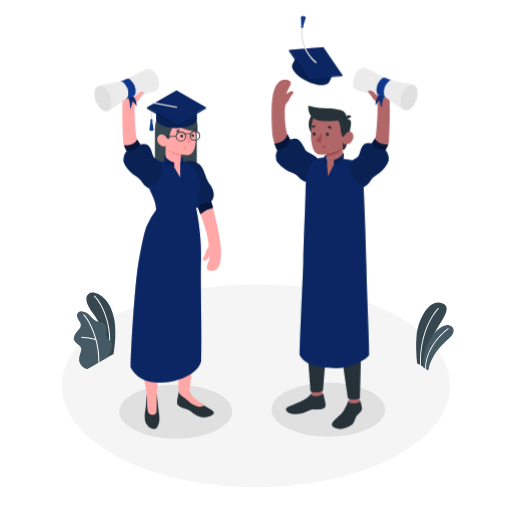
t = 0.00 s
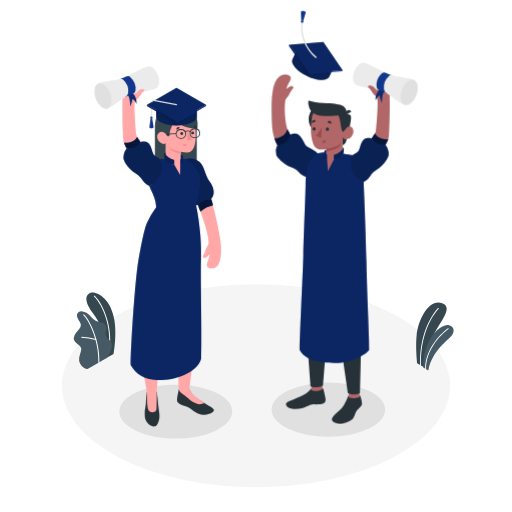
t = 0.38 s
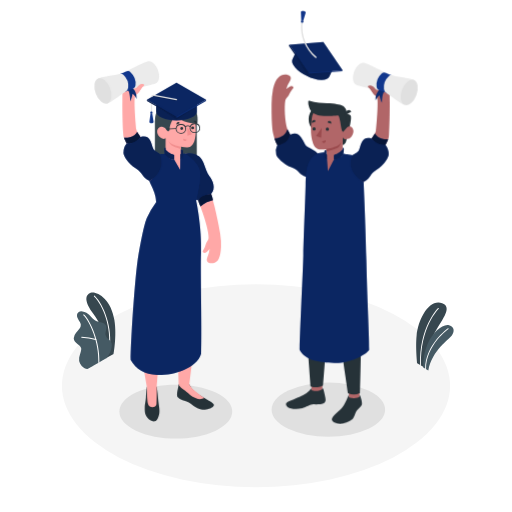
t = 1.13 s
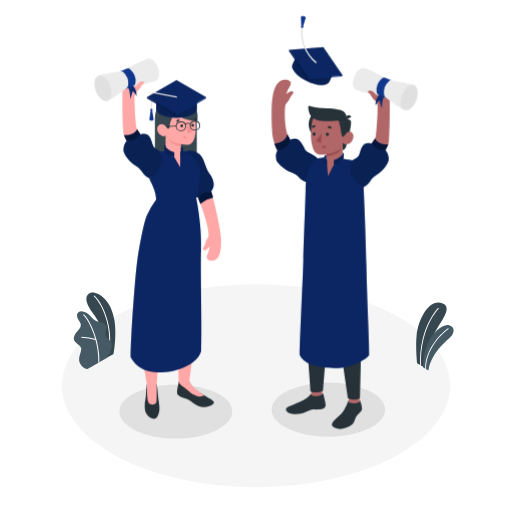
t = 1.50 s
t = 1.88 s: frame unchanged from t = 1.13 s, image omitted
t = 2.63 s: frame unchanged from t = 0.38 s, image omitted

The animated SVG that drew these frames (rendered in a browser with its animation timeline set to each time). Animation: 1 CSS @keyframes rule; one cycle of 3.00 s, repeats indefinitely.

<svg class="animated" id="freepik_stories-graduation" xmlns="http://www.w3.org/2000/svg" viewBox="0 0 500 500" version="1.1" xmlns:xlink="http://www.w3.org/1999/xlink" xmlns:svgjs="http://svgjs.com/svgjs"><style>svg#freepik_stories-graduation:not(.animated) .animable {opacity: 0;}svg#freepik_stories-graduation.animated #freepik--character-2--inject-98 {animation: 1.5s Infinite  linear floating;animation-delay: 0s;}svg#freepik_stories-graduation.animated #freepik--character-1--inject-98 {animation: 3s Infinite  linear floating;animation-delay: 0s;}            @keyframes floating {                0% {                    opacity: 1;                    transform: translateY(0px);                }                50% {                    transform: translateY(-10px);                }                100% {                    opacity: 1;                    transform: translateY(0px);                }            }        </style><g id="freepik--Floor--inject-98" class="animable" style="transform-origin: 250px 376.66px;"><ellipse id="freepik--floor--inject-98" cx="250" cy="376.66" rx="189.51" ry="99.06" style="fill: rgb(245, 245, 245); transform-origin: 250px 376.66px;" class="animable"></ellipse></g><g id="freepik--Shadow--inject-98" class="animable" style="transform-origin: 246.314px 400.961px;"><ellipse id="freepik--shadow--inject-98" cx="320.65" cy="400.05" rx="55.41" ry="26.41" style="fill: rgb(224, 224, 224); transform-origin: 320.65px 400.05px;" class="animable"></ellipse><path id="freepik--shadow--inject-98" d="M132.72,420.58c21.55,10.27,56.48,10.27,78,0s21.54-26.92,0-37.19-56.48-10.27-78,0S111.17,410.31,132.72,420.58Z" style="fill: rgb(224, 224, 224); transform-origin: 171.718px 401.985px;" class="animable"></path></g><g id="freepik--Plants--inject-98" class="animable" style="transform-origin: 257.525px 323.729px;"><g id="freepik--plants--inject-98" class="animable" style="transform-origin: 92.3225px 322.988px;"><path d="M104.23,349.47l6.71-3.83s3.22-17.74.81-33c-3.38-21.43-18-28.83-23.28-26.7s-6.55,8.48,3,20.87C97.15,314.13,104.41,329.58,104.23,349.47Z" style="fill: rgb(55, 71, 79); transform-origin: 98.5174px 317.529px;" id="elnqe9us6sxne" class="animable"></path><path d="M106.66,341h-.06a.46.46,0,0,1-.41-.53c2.77-20.07-5.3-42.06-14.37-50.92a.48.48,0,0,1,.67-.69c9.24,9,17.46,31.37,14.65,51.74A.48.48,0,0,1,106.66,341Z" style="fill: rgb(255, 255, 255); transform-origin: 99.6869px 314.862px;" id="el95phnbh1urp" class="animable"></path><path d="M85.61,360.23c-1.06.61-3.24-.72-4.08-1.28a10.23,10.23,0,0,1-3.37-3.87,9.53,9.53,0,0,1-.84-5.69,22.61,22.61,0,0,1,.72-3c.28-1,.56-2,.85-2.94a7.76,7.76,0,0,0,.43-3c-.26-2-2-3.42-3.67-4.63-1.79-1.34-3.66-3.12-3.65-5.54a8.61,8.61,0,0,1,2.13-5.07c1.16-1.46,2.53-2.76,3.58-4.3a6,6,0,0,0,1.22-3.76,6.17,6.17,0,0,0-.82-2.35,32.75,32.75,0,0,1-2.57-4.72c-.59-1.69-.51-3.8.81-5a5.56,5.56,0,0,1,4.17-1,9.55,9.55,0,0,1,3.87,1.36c3.84,2.14,6,6.69,10.11,8.33a39.55,39.55,0,0,0,4.94,1.21,6.07,6.07,0,0,1,4.07,2.79c1.5,3-1.28,6.67-.23,9.84.93,2.81,3.66,3.89,5.19,6.42a6,6,0,0,1,.72,3.67,17.52,17.52,0,0,1-1.55,6.22,45,45,0,0,1-3.41,5.59C104.17,349.54,85.77,360.14,85.61,360.23Z" style="fill: rgb(69, 90, 100); transform-origin: 90.6177px 332.198px;" id="elanbp8s3dzdb" class="animable"></path><path d="M96.51,354.43h0a.49.49,0,0,1-.46-.5c.79-19-8.16-40-14.67-46.06a.49.49,0,0,1,0-.68.47.47,0,0,1,.67,0c6.64,6.21,15.77,27.53,15,46.8A.48.48,0,0,1,96.51,354.43Z" style="fill: rgb(255, 255, 255); transform-origin: 89.1693px 330.742px;" id="el7tcaaip1aft" class="animable"></path><path d="M93.66,332a.32.32,0,0,1-.14,0,63.79,63.79,0,0,0-13.79-2.22.49.49,0,0,1-.46-.5.47.47,0,0,1,.5-.46,65.51,65.51,0,0,1,14,2.27.47.47,0,0,1-.14.93Z" style="fill: rgb(255, 255, 255); transform-origin: 86.7201px 330.422px;" id="elmew5mwo71g8" class="animable"></path></g><g id="freepik--plants--inject-98" class="animable" style="transform-origin: 424.74px 328.684px;"><path d="M414.5,358.94l-7.09-4.09s-1.74-15.18-.58-26.93c1.62-16.52,12.29-36.4,25-31.73s-5.84,21.49-10,35.5S414.5,358.94,414.5,358.94Z" style="fill: rgb(55, 71, 79); transform-origin: 421.323px 327.219px;" id="elofrysrcmvua" class="animable"></path><path d="M410.77,357.22h0a.43.43,0,0,0,.41-.44c-1.24-36.71,17-55.17,17.21-55.35a.43.43,0,0,0,0-.61.42.42,0,0,0-.6,0c-.19.18-18.73,18.91-17.47,56A.43.43,0,0,0,410.77,357.22Z" style="fill: rgb(255, 255, 255); transform-origin: 419.388px 328.957px;" id="el7jtsxzjqdxj" class="animable"></path><path d="M418.28,361.87l-5-2.91a55.59,55.59,0,0,1,4.25-23.07c4.44-11,15.47-20.15,21-18.23s5.41,5.85,2.71,10S422.05,341.6,418.28,361.87Z" style="fill: rgb(69, 90, 100); transform-origin: 428.152px 339.637px;" id="eltnfrrgos6zj" class="animable"></path><path d="M415.62,360.76h0a.43.43,0,0,0,.43-.43c-.1-23.2,21.69-38.89,21.91-39a.43.43,0,0,0-.5-.7c-.22.16-22.37,16.1-22.27,39.75A.42.42,0,0,0,415.62,360.76Z" style="fill: rgb(255, 255, 255); transform-origin: 426.665px 340.655px;" id="elk4s0idbqet" class="animable"></path></g></g><g id="freepik--character-2--inject-98" class="animable" style="transform-origin: 338.193px 217.338px;"><path d="M309.38,156.89s-24.74-12.36-29-26.38c-2.1-6.94-2.93-21.07-1.72-27.6a5.69,5.69,0,0,1,1.83-3c2-2,2.5-4.55,4.3-6.85,1.4-1.8,2-2.29,1.77-2.79a2.62,2.62,0,0,0-3.44-.84,18,18,0,0,0-3.59,2.43,24,24,0,0,1,3.22-7c3.28-5-.25-7.07-4.4-7.12-4.75,0-9.23,3.43-11.74,14.21a87.46,87.46,0,0,0-1.38,14.47c-.05,12.11.21,22.53,1.43,28.59,2.9,14.38,11.3,21.6,18.85,28.77,6.9,6.57,11.48,10,15.32,13.23C313.72,164.67,309.38,156.89,309.38,156.89Z" style="fill: rgb(177, 102, 104); transform-origin: 287.654px 127.375px;" id="el91u7wtvq4jf" class="animable"></path><path d="M310.94,156c-1.47-4.24-11.09-6.75-12.81-9.76-3.38-5.89-6.16-13.71-14.66-9.66,0,0-4.07,9.57-12.67,10a13.4,13.4,0,0,0-1.06,9.2c.55,2.59,6.42,9.13,15.44,12.88,8.15,3.38,5.75,6.6,14.3,9.24C306.34,173.53,318.55,166.32,310.94,156Z" style="fill: rgb(17, 55, 141); transform-origin: 291.358px 156.681px;" id="elm1plge42ho" class="animable"></path><g id="elzydaue0270i"><path d="M310.94,156c-1.47-4.24-11.09-6.75-12.81-9.76-3.38-5.89-6.16-13.71-14.66-9.66,0,0-4.07,9.57-12.67,10a13.4,13.4,0,0,0-1.06,9.2c.55,2.59,6.42,9.13,15.44,12.88,8.15,3.38,5.75,6.6,14.3,9.24C306.34,173.53,318.55,166.32,310.94,156Z" style="opacity: 0.4; transform-origin: 291.358px 156.681px;" class="animable"></path></g><path d="M283.47,136.57s-1.24,5.43-5.43,7.84c-5.36,3.07-7.24,2.19-7.24,2.19a18.94,18.94,0,0,1-2.72-6.29s10.77-.7,12.55-9.1A37.17,37.17,0,0,1,283.47,136.57Z" style="fill: rgb(17, 55, 141); transform-origin: 275.775px 138.963px;" id="el8abnqkzudfx" class="animable"></path><g id="elx4b4gv4o8jb"><path d="M283.47,136.57s-1.24,5.43-5.43,7.84c-5.36,3.07-7.24,2.19-7.24,2.19a18.94,18.94,0,0,1-2.72-6.29s10.77-.7,12.55-9.1A37.17,37.17,0,0,1,283.47,136.57Z" style="opacity: 0.6; transform-origin: 275.775px 138.963px;" class="animable"></path></g><rect x="340.61" y="379.77" width="10.48" height="17.94" style="fill: rgb(177, 102, 104); transform-origin: 345.85px 388.74px;" id="el2ete936vstf" class="animable"></rect><polygon points="314.76 387.35 304.28 387.71 303.76 368.72 314.76 368.36 314.76 387.35" style="fill: rgb(177, 102, 104); transform-origin: 309.26px 378.035px;" id="elbmrpgim9ua9" class="animable"></polygon><path d="M351.06,240.33c0,10-1.77,68.22-1.77,68.22.25,2.88,3,8,3.23,18.37.32,15-1,61.82-1,61.82a13.8,13.8,0,0,1-11.67.23s-9.25-61.46-11.12-76.35c-1.64-13-4.42-48.29-4.42-48.29l-5.68,42.41A59.72,59.72,0,0,1,320,323.4c-.49,6.89-4.53,58.07-4.53,58.07s-4.93,3.34-12.1.92c0,0-5.3-69.33-5.42-75.65-.13-7.2,3.49-80.73,3.49-80.73Z" style="fill: rgb(38, 50, 56); transform-origin: 325.258px 308.081px;" id="elf30zl9eeh3e" class="animable"></path><path d="M340.61,392.53V391c-1,.44-3.33,9.33-7.49,13.12-3.3,3-7.81,6.5-9,9.86s6.28,5.43,9.37,4.88c3.59-.64,9.81-3.16,11.37-5.5s2.29-5.8,3.56-7.52,4.19-3.63,4.88-5.62c.37-1.09-.07-3.48-.6-5.5-.49-1.85-1-3.89-1.65-3.72v1.15c-.76.84-2.86,1.68-5.24,1.77C344.32,394,340.6,393.7,340.61,392.53Z" style="fill: rgb(38, 50, 56); transform-origin: 338.715px 404.969px;" id="elhfsuxhhbppi" class="animable"></path><path d="M304.17,384.48c-.54,0-1,.78-2.18,2.08a23.07,23.07,0,0,1-6.17,4.44c-3.92,2-11.55,5-15,6.54-2.15,1-2.05,3.58.18,5.06s7.61,2.55,14.08,1.1c3.52-.78,8.1-4,11-3.86s8.33.13,10.47-1.34,1.29-4.63.68-7.34c-.66-3-1.48-7.57-2.46-7.36v1c-1.26,1.91-7.76,2.69-10.53,1.28Z" style="fill: rgb(38, 50, 56); transform-origin: 298.594px 394.091px;" id="elshjruiq1fga" class="animable"></path><g id="elzsdci6m3mks"><circle cx="315.77" cy="121.46" r="14.4" style="fill: rgb(38, 50, 56); transform-origin: 315.77px 121.46px; transform: rotate(-45deg);" class="animable"></circle></g><path d="M334.69,139.07,337.74,116a5.39,5.39,0,0,1,4.47,1.58c1.92,2-1.7,14.92-2.13,16.79h0c-.75,3.36-2,8.88-2.68,10.11a5,5,0,0,1-2.87,2.31Z" style="fill: rgb(38, 50, 56); transform-origin: 338.649px 131.377px;" id="elobvy12hhion" class="animable"></path><path d="M335,132.21c.88.53,2.14-1.17,3.23-2.31s4.63-2.69,6.4,1-1.56,8.83-4.35,9.7c-4.82,1.52-5.54-1.57-5.54-1.57l-.35,17.74V157c-3,3.83-10.51,16.71-14.54,16.5S315.2,160,318.66,156v-5.29a30.34,30.34,0,0,1-6.49.33c-3.54-.54-5.77-3.34-6.84-7.17-1.73-6.16-2.38-11.13-.92-23.23,1.61-13.28,17-13.41,25.38-8.17S335,132.21,335,132.21Z" style="fill: rgb(177, 102, 104); transform-origin: 324.364px 141.376px;" id="elf2vysr43cw" class="animable"></path><path d="M335.28,155.23a12.26,12.26,0,0,1-9.32,5.7l-5.8,11.4-.88-11.76-2.59-7a31.15,31.15,0,0,0-6.12,1.19,18.72,18.72,0,0,0-8.4,7.88c-2.78,4.77-3.78,15.18-3.78,22.78s-1.52,41.41-2.24,69.53c-.46,17.8-3,67.14-3.62,91.64,5.61,10.63,19,12.14,33.94,12.95,13.29.73,30.37-7.37,33.93-12.71.19-14-1.73-44.49-2.67-87.58-1-46.12-2.79-75.77-2.62-76.58,1.33-6.27,3.32-21-1.86-23.64C350.06,157.42,335.28,155.23,335.28,155.23Z" style="fill: rgb(17, 55, 141); transform-origin: 326.472px 256.578px;" id="elex5datngsyt" class="animable"></path><g id="el9a938lhz945"><path d="M335.28,155.23a12.26,12.26,0,0,1-9.32,5.7l-5.8,11.4-.88-11.76-2.59-7a31.15,31.15,0,0,0-6.12,1.19,18.72,18.72,0,0,0-8.4,7.88c-2.78,4.77-3.78,15.18-3.78,22.78s-1.52,41.41-2.24,69.53c-.46,17.8-3,67.14-3.62,91.64,5.61,10.63,19,12.14,33.94,12.95,13.29.73,30.37-7.37,33.93-12.71.19-14-1.73-44.49-2.67-87.58-1-46.12-2.79-75.77-2.62-76.58,1.33-6.27,3.32-21-1.86-23.64C350.06,157.42,335.28,155.23,335.28,155.23Z" style="opacity: 0.3; transform-origin: 326.472px 256.578px;" class="animable"></path></g><path d="M319.28,160.57v-4.08a1.27,1.27,0,0,0-.62-1.17V151.4a4.32,4.32,0,0,0-1.37.43,1.59,1.59,0,0,0-.6,1.49v2.05S316,160.57,319.28,160.57Z" style="fill: rgb(17, 55, 141); transform-origin: 317.956px 155.985px;" id="elw0b24ae1vb" class="animable"></path><g id="elgwqi6diikih"><path d="M319.28,160.57v-4.08a1.27,1.27,0,0,0-.62-1.17V151.4a4.32,4.32,0,0,0-1.37.43,1.59,1.59,0,0,0-.6,1.49v2.05S316,160.57,319.28,160.57Z" style="opacity: 0.4; transform-origin: 317.956px 155.985px;" class="animable"></path></g><path d="M326,160.93s0-3.11,0-3.75.25-1.07,2-1.5,6-3.33,6.52-4.82l0-1.53a1.32,1.32,0,0,1,1.25,1.22,40.5,40.5,0,0,1-.43,4.68C333.66,158.67,329.17,161.4,326,160.93Z" style="fill: rgb(17, 55, 141); transform-origin: 330.885px 155.156px;" id="el6cevtk8yzl" class="animable"></path><g id="eljoldqusik6a"><path d="M326,160.93s0-3.11,0-3.75.25-1.07,2-1.5,6-3.33,6.52-4.82l0-1.53a1.32,1.32,0,0,1,1.25,1.22,40.5,40.5,0,0,1-.43,4.68C333.66,158.67,329.17,161.4,326,160.93Z" style="opacity: 0.4; transform-origin: 330.885px 155.156px;" class="animable"></path></g><path d="M335,133.69c.45,0,2.13-2.79,3.23-3.79,1.52-1.38-.44-13.91-.44-13.91a5.92,5.92,0,0,0-1.47-6.33c-2.08-2.3-5.56-2.55-11.51-3.48-1.91-.3-3.72-.14-5.65-.3l-7.73-.66a30.75,30.75,0,0,1-9.43-1.81.93.93,0,0,0-.54-.11c-.32.08-.44.46-.49.79a12.58,12.58,0,0,0,1,6.16c2,5.35,6.35,7.13,11.67,7.77,5.64.69,14.43-.13,15.63-.29,1.64-.23,2,1.36,2.87,5.69C332.82,127.22,333.46,133.66,335,133.69Z" style="fill: rgb(38, 50, 56); transform-origin: 319.864px 118.493px;" id="el9xze8zbok8o" class="animable"></path><path d="M337.73,117l5.33-2.86a2.94,2.94,0,0,0-4-1.34A3.18,3.18,0,0,0,337.73,117Z" style="fill: rgb(38, 50, 56); transform-origin: 340.231px 114.736px;" id="elddcv4lyb9ht" class="animable"></path><path d="M318.67,150.69s7.91-1.59,10.67-3.06a9.11,9.11,0,0,0,3.82-3.78,12.56,12.56,0,0,1-2.17,4.46c-2,2.58-12.32,4.48-12.32,4.48Z" style="fill: rgb(154, 74, 77); transform-origin: 325.915px 148.32px;" id="el5142dt3m7xo" class="animable"></path><path d="M318.05,131.26a1.59,1.59,0,1,0,1.58-1.65A1.61,1.61,0,0,0,318.05,131.26Z" style="fill: rgb(38, 50, 56); transform-origin: 319.639px 131.2px;" id="el34i0j111a8t" class="animable"></path><path d="M319.77,124.55l3.67,1.21a2,2,0,0,0-1.27-2.5A1.88,1.88,0,0,0,319.77,124.55Z" style="fill: rgb(38, 50, 56); transform-origin: 321.652px 124.463px;" id="el81i4l2vsc7n" class="animable"></path><path d="M318,141.92l-3.62,1.35a1.9,1.9,0,0,0,2.46,1.2A2,2,0,0,0,318,141.92Z" style="fill: rgb(154, 74, 77); transform-origin: 316.25px 143.253px;" id="el15z7shtoyij" class="animable"></path><path d="M304.63,125l3.63-1.43a1.87,1.87,0,0,0-2.47-1.14A2,2,0,0,0,304.63,125Z" style="fill: rgb(38, 50, 56); transform-origin: 306.382px 123.648px;" id="el2g9d8jsgxtg" class="animable"></path><path d="M305.09,130.94a1.59,1.59,0,1,0,1.58-1.65A1.61,1.61,0,0,0,305.09,130.94Z" style="fill: rgb(38, 50, 56); transform-origin: 306.679px 130.88px;" id="elmn2pyo1je5g" class="animable"></path><polygon points="314.09 130.07 313.57 139.59 308.6 137.9 314.09 130.07" style="fill: rgb(154, 74, 77); transform-origin: 311.345px 134.83px;" id="el7d427qka6t4" class="animable"></polygon><path d="M285.58,62.8l5-10.52h0c.93-2.06,3.66-3.26,7.95-3.11,8.49.29,19.87,5.75,25.41,12.18,2.8,3.26,3.57,6.14,2.56,8.15h0l-5,10.47c-.94,2-3.67,3.24-7.95,3.09-8.48-.3-19.86-5.75-25.4-12.19-2.77-3.21-3.56-6-2.6-8.06h0Z" style="fill: rgb(17, 55, 141); transform-origin: 306.042px 66.1148px;" id="elz081s91raho" class="animable"></path><g id="elgtfdwzyxi4h"><g style="opacity: 0.4; transform-origin: 306.042px 66.1148px;" class="animable"><path d="M285.58,62.8l5-10.52h0c.93-2.06,3.66-3.26,7.95-3.11,8.49.29,19.87,5.75,25.41,12.18,2.8,3.26,3.57,6.14,2.56,8.15h0l-5,10.47c-.94,2-3.67,3.24-7.95,3.09-8.48-.3-19.86-5.75-25.4-12.19-2.77-3.21-3.56-6-2.6-8.06h0Z" id="elv3y1bj60m" class="animable" style="transform-origin: 306.042px 66.1148px;"></path></g></g><polygon points="315.71 46.03 334.51 73.51 301.31 76.05 282.52 48.58 315.71 46.03" style="fill: rgb(17, 55, 141); transform-origin: 308.515px 61.04px;" id="elt6frqg5s0i9" class="animable"></polygon><g id="el21787zbnqwp"><polygon points="315.71 46.03 334.51 73.51 301.31 76.05 282.52 48.58 315.71 46.03" style="opacity: 0.3; transform-origin: 308.515px 61.04px;" class="animable"></polygon></g><polygon points="334.51 73.51 333.99 74.58 300.8 77.12 301.31 76.05 334.51 73.51" style="fill: rgb(17, 55, 141); transform-origin: 317.655px 75.315px;" id="el2wq61rqdi92" class="animable"></polygon><g id="elc2mrz5rrwi6"><polygon points="334.51 73.51 333.99 74.58 300.8 77.12 301.31 76.05 334.51 73.51" style="opacity: 0.2; transform-origin: 317.655px 75.315px;" class="animable"></polygon></g><polygon points="282.52 48.58 282 49.65 300.8 77.12 301.31 76.05 282.52 48.58" style="fill: rgb(17, 55, 141); transform-origin: 291.655px 62.85px;" id="eleko5ygk94aa" class="animable"></polygon><g id="elmw7dvkrlsw8"><polygon points="282.52 48.58 282 49.65 300.8 77.12 301.31 76.05 282.52 48.58" style="opacity: 0.5; transform-origin: 291.655px 62.85px;" class="animable"></polygon></g><g id="eluswkca101cg"><polygon points="320.95 75.58 300.03 78.73 289.42 60.48 300.8 77.12 320.95 75.58" style="opacity: 0.1; transform-origin: 305.185px 69.605px;" class="animable"></polygon></g><path d="M308.51,61.69a.66.66,0,0,1-.38-.12c-.17-.13-16.38-12.37-14-34.5a.67.67,0,0,1,.72-.58.65.65,0,0,1,.57.72A38.12,38.12,0,0,0,308.9,60.52a.64.64,0,0,1,.13.91A.64.64,0,0,1,308.51,61.69Z" style="fill: rgb(224, 224, 224); transform-origin: 301.528px 44.0888px;" id="ellasou2lzypo" class="animable"></path><path d="M294.18,25.4a2.25,2.25,0,0,1,1.83.22l2.55-8.35c.2-1.61-4.57-2.2-4.77-.59Z" style="fill: rgb(17, 55, 141); transform-origin: 296.178px 20.6739px;" id="elymnh0fqswb" class="animable"></path><g id="elyb62zv57zib"><path d="M294.7,20.51l.27-4.72-.3.07Z" style="opacity: 0.15; transform-origin: 294.82px 18.15px;" class="animable"></path></g><g id="elwt98v0uj9ab"><path d="M297.53,16.07,296,23.6l1.86-7.39Z" style="opacity: 0.15; transform-origin: 296.93px 19.835px;" class="animable"></path></g><g id="el14mn7baqa2e"><path d="M296.48,15.79l-.3,0-.59,6.06Z" style="opacity: 0.15; transform-origin: 296.035px 18.82px;" class="animable"></path></g><path d="M296.34,26.29a1.22,1.22,0,0,1-1.42,1A1.23,1.23,0,0,1,293.77,26a1.31,1.31,0,0,1,2.57.32Z" style="fill: rgb(17, 55, 141); transform-origin: 295.054px 26.178px;" id="elmspowvbiwip" class="animable"></path><g id="elsooqdu89bk"><path d="M293.78,25.91a1.06,1.06,0,0,1,1.49-.26.89.89,0,0,1-.17,1.61,1.18,1.18,0,0,0,1.24-1A1.21,1.21,0,0,0,295.19,25,1.23,1.23,0,0,0,293.78,25.91Z" style="opacity: 0.15; transform-origin: 295.061px 26.1215px;" class="animable"></path></g><path d="M378.13,143.14c-1.58,3.56-12,21.85-15.91,28.05-4.1,6.48-4.21,6.8-7.2,11.51-11.63-5.63-4.6-24.36-4.6-24.36s15.14-22,15.6-22.91a11.17,11.17,0,0,0,1-2.76c.34-1.8,2.26-23.83,1.5-30.55A5,5,0,0,0,366.91,99c-2.39-2.15-3.18-4.06-4.83-6.53-1.3-1.93-2.58-2.58-2.28-3.07a2.65,2.65,0,0,1,3.55-.6,18.62,18.62,0,0,1,3.45,2.72,24.52,24.52,0,0,0-2.74-7.38c-3-5.27-2.64-8.13,5-6.88,4.78.78,9.28,4.73,11,15.85.51,3.2.43,8,.48,12.1.09,9.36-.26,24.14-.74,30.59C379.57,139.12,379.7,139.59,378.13,143.14Z" style="fill: rgb(177, 102, 104); transform-origin: 364.434px 129.834px;" id="eljmwg2oi05ia" class="animable"></path><path d="M371.67,91.68a13.29,13.29,0,0,0-5,11.34s2.13-4.39,4-4.73c0,0,.86,4.84,2.28,7.15,0,0-.33-8.1,2.52-11.58Z" style="fill: rgb(17, 55, 141); transform-origin: 371.054px 98.56px;" id="elnss861o2aa" class="animable"></path><g id="elhv8jb7509qk"><path d="M371.67,91.68a13.29,13.29,0,0,0-5,11.34s2.13-4.39,4-4.73c0,0,.86,4.84,2.28,7.15,0,0-.33-8.1,2.52-11.58Z" style="opacity: 0.2; transform-origin: 371.054px 98.56px;" class="animable"></path></g><path d="M354.4,66.25l0,.07A6.8,6.8,0,0,0,350.5,68c-4,3.27-6.54,10-5.71,15.12.38,2.34,1.44,3.87,2.83,4.58v0c2.3,1.51,23.12,5.47,23.12,5.47L377,76.37S357.21,65.64,354.4,66.25Z" style="fill: rgb(235, 235, 235); transform-origin: 360.816px 79.6975px;" id="elxij99qgia3d" class="animable"></path><path d="M372.46,77.08a14.83,14.83,0,0,0-4.73,12.54c.37,2.27,1.54,3.24,3,3.62,1.25.33,4.95,1.94,6.91,2.71,3.31-2.7,5.5-13.28,4.81-17.5A31.14,31.14,0,0,1,377,76.34,4,4,0,0,0,372.46,77.08Z" style="fill: rgb(17, 55, 141); transform-origin: 375.11px 85.945px;" id="ell2vvhkiaaa" class="animable"></path><path d="M383.81,78.72a2.7,2.7,0,0,0-.4-.14l-.05,0h0a3.47,3.47,0,0,0-3.71.86A14.78,14.78,0,0,0,374.91,92c.35,2.16,1.38,3.52,2.74,4h0s14.84,10.89,17.29,11.41,9.42-24.18,9.42-24.18C402.61,81.67,386.44,79.63,383.81,78.72Z" style="fill: rgb(235, 235, 235); transform-origin: 389.59px 92.892px;" id="elo0a5ibj9knp" class="animable"></path><g id="el26a19cttvmf"><ellipse cx="399.56" cy="95.24" rx="12.98" ry="7.5" style="fill: rgb(224, 224, 224); transform-origin: 399.56px 95.24px; transform: rotate(-69.31deg);" class="animable"></ellipse></g><path d="M362.77,140.32s2.44,4.6,7.09,5.92,6.55.29,6.55.29,1.42-2.76,2.64-5.62c0,0-9.46.78-12.94-5.66C366.11,135.25,364.36,138,362.77,140.32Z" style="fill: rgb(17, 55, 141); transform-origin: 370.91px 141.081px;" id="ellr8cx7bxqge" class="animable"></path><g id="elxu4l90zjsg"><path d="M362.77,140.32s2.44,4.6,7.09,5.92,6.55.29,6.55.29,1.42-2.76,2.64-5.62c0,0-9.46.78-12.94-5.66C366.11,135.25,364.36,138,362.77,140.32Z" style="opacity: 0.6; transform-origin: 370.91px 141.081px;" class="animable"></path></g><path d="M344,157.12c.95-1.68,5.48-2.57,6.64-5.84,2.26-6.41,3.06-13.41,12.15-11,0,0,5.1,7.31,13.64,6.21a14.35,14.35,0,0,1,3.11,9.31c-.08,2.65-3.93,9.88-12.12,15.18-7.42,4.8-4.47,7.54-12.41,11.68C347.46,179.61,338.34,168.65,344,157.12Z" style="fill: rgb(17, 55, 141); transform-origin: 360.891px 161.227px;" id="elwhxr8owrbnm" class="animable"></path><g id="elo8jhkcih07"><path d="M344,157.12c.95-1.68,5.48-2.57,6.64-5.84,2.26-6.41,3.06-13.41,12.15-11,0,0,5.1,7.31,13.64,6.21a14.35,14.35,0,0,1,3.11,9.31c-.08,2.65-3.93,9.88-12.12,15.18-7.42,4.8-4.47,7.54-12.41,11.68C347.46,179.61,338.34,168.65,344,157.12Z" style="opacity: 0.4; transform-origin: 360.891px 161.227px;" class="animable"></path></g><path d="M367.6,93.14c-.53-.17-1.08-1.78-3-3.33S360.2,88,359.45,89s0,.83,1.64,2.64,2.33,4,4.81,6.34" style="fill: rgb(177, 102, 104); transform-origin: 363.379px 93.1933px;" id="elw4cc71uiydm" class="animable"></path></g><g id="freepik--character-1--inject-98" class="animable" style="transform-origin: 152.425px 243.144px;"><path d="M174.55,382.75a38.05,38.05,0,0,1-.85,4.54c-.55,2-1,5.41-.66,7.07s4.27,4,6.89,4.35,6.39,2.79,8.5,4.64c2.59,2.26,8.09,4.55,11.74,4.13s7.51-1.61,8.68-4.09c.73-1.55-2.44-3.15-10.43-8s-11-7.51-13.45-12.58Z" style="fill: rgb(38, 50, 56); transform-origin: 190.937px 395.14px;" id="eln1gcmcug83d" class="animable"></path><path d="M143.45,385a55.94,55.94,0,0,0-.85,9c-.1,5.44-1.1,7.37-1.23,11.84-.16,5.09.72,7,2.79,9.87s7.51,5.47,9.8.62,2-8,1.27-13c-.76-5.17-.86-8-1.3-12-.39-3.48-.85-6.12-.85-6.12Z" style="fill: rgb(38, 50, 56); transform-origin: 148.555px 402.017px;" id="elldkxhrxdho7" class="animable"></path><path d="M137.45,342.09c.27,12,6,42.9,6,42.9a8.92,8.92,0,0,0,9.63.18s2.19-27.93,3.95-40.85c.09-.64.17-1.26.25-1.87Z" style="fill: rgb(255, 168, 167); transform-origin: 147.365px 364.292px;" id="elccp3b6k9ur7" class="animable"></path><path d="M173.43,348.85c.48,13.38,1.12,33.9,1.12,33.9a9.41,9.41,0,0,0,10.42.08s2.2-19.46,4.49-34Z" style="fill: rgb(255, 168, 167); transform-origin: 181.445px 366.597px;" id="elfr5ye3mxqdn" class="animable"></path><path d="M143.45,385s0,12.75,1.12,17,7.84,4.05,8.26.15.25-17,.25-17l-9.62-.53" style="fill: rgb(255, 168, 167); transform-origin: 148.282px 394.876px;" id="el2nhclyopr4f" class="animable"></path><path d="M199.62,396.14c-6.17-4.37-12.54-8.87-14.65-13.31l-8.64-.06-1.78,0c.58,3.11,5.84,5.77,9,8.53C185.81,393.28,192.74,399.85,199.62,396.14Z" style="fill: rgb(255, 168, 167); transform-origin: 187.085px 390.013px;" id="elyu5myb4x9gr" class="animable"></path><path d="M171.2,103.42a18.47,18.47,0,0,0-12.58,5.08l-1.19-4.23a3.08,3.08,0,0,0-1.05,4.79l-3.17-.92a3,3,0,0,0,1.84,3.54,2.41,2.41,0,0,0,.7.07A24.51,24.51,0,0,0,151.28,126v1.22h0v46.26h40.91V127.25h0v-4.06C190.5,112,181.58,103.42,171.2,103.42Z" style="fill: rgb(55, 71, 79); transform-origin: 171.735px 138.45px;" id="el0csoaax97f5e" class="animable"></path><path d="M185.89,115.09c2.52,1.48,5.63,7.81,5.32,21.08-.26,11.25-3.91,14-5.74,14.83s-5.36.31-8.79-.26v6.75s7.27,11.29,7,14.38-6.84,3.83-11.28.8S161.66,158,161.66,158l.08-15.52s-2,2-5.45-1c-2.82-2.47-3.78-6.64-1.57-8.88a4.92,4.92,0,0,1,7.83,1.56c.95,2,3.12,2.08,3.11-.25,0-6.4,3.73-7.72,4.3-17.57C177.1,114,180.64,114.88,185.89,115.09Z" style="fill: rgb(255, 168, 167); transform-origin: 172.367px 144.677px;" id="el3zu4tzkl2n9" class="animable"></path><path d="M181.43,107.11c9.85,1,12.4,13,11.32,21.1h0c-9.3,0-18-3-23.88-10.46l-.65-2.64Z" style="fill: rgb(55, 71, 79); transform-origin: 180.6px 117.66px;" id="el9w1235iso3k" class="animable"></path><path d="M178.89,132.92a1.41,1.41,0,1,1-1.48-1.4A1.44,1.44,0,0,1,178.89,132.92Z" style="fill: rgb(38, 50, 56); transform-origin: 177.48px 132.929px;" id="el7cu30593azh" class="animable"></path><path d="M179,142.88l3.29,1.05a1.7,1.7,0,0,1-2.14,1.18A1.81,1.81,0,0,1,179,142.88Z" style="fill: rgb(242, 143, 143); transform-origin: 180.607px 144.032px;" id="elpbwap85zfl" class="animable"></path><path d="M191.9,128.16l-2.86-2a1.69,1.69,0,0,1,2.38-.49A1.84,1.84,0,0,1,191.9,128.16Z" style="fill: rgb(38, 50, 56); transform-origin: 190.615px 126.768px;" id="el62ifxtl8xzp" class="animable"></path><path d="M172.55,129.15l3.06-1.66a1.67,1.67,0,0,0-2.31-.74A1.83,1.83,0,0,0,172.55,129.15Z" style="fill: rgb(38, 50, 56); transform-origin: 173.987px 127.847px;" id="eljtqlb2qaln" class="animable"></path><path d="M189.59,132.32a1.42,1.42,0,1,1-1.49-1.4A1.45,1.45,0,0,1,189.59,132.32Z" style="fill: rgb(38, 50, 56); transform-origin: 188.17px 132.339px;" id="el4e479njyfwh" class="animable"></path><polygon points="182.92 131.51 183.14 140.03 187.62 138.64 182.92 131.51" style="fill: rgb(242, 143, 143); transform-origin: 185.27px 135.77px;" id="elrpqvavfu1bq" class="animable"></polygon><path d="M171.58,133.17a4.92,4.92,0,0,1,4.76-4.57h.23a4.93,4.93,0,0,1,5.21,4,4.77,4.77,0,0,1-4.46,5.44l-.74,0A4.77,4.77,0,0,1,171.58,133.17Zm4.55-3.76a4,4,0,0,0-3.63,5,4.07,4.07,0,0,0,4.19,2.95l.44,0a4,4,0,0,0,3.85-3.36,4,4,0,0,0-4.12-4.54Z" style="fill: rgb(38, 50, 56); transform-origin: 176.704px 133.316px;" id="el0elhpf97c9t" class="animable"></path><path d="M185.23,132.44a5,5,0,0,1,4.76-4.58h.23a4.93,4.93,0,0,1,5.21,4.06,4.76,4.76,0,0,1-4.46,5.43l-.73,0A4.76,4.76,0,0,1,185.23,132.44Zm4.55-3.76a4,4,0,0,0-3.62,4.95,4,4,0,0,0,4.18,2.94l.44,0a4.06,4.06,0,0,0,3.86-3.37,4,4,0,0,0-4.12-4.54Z" style="fill: rgb(38, 50, 56); transform-origin: 190.353px 132.602px;" id="elt34s13wl9df" class="animable"></path><path d="M181.28,131.65a3.49,3.49,0,0,1,2-.9,2.56,2.56,0,0,1,2.23.72l.62-.52a3.28,3.28,0,0,0-2.93-1,4.26,4.26,0,0,0-2.5,1.09C180.51,131.27,181.11,131.8,181.28,131.65Z" style="fill: rgb(38, 50, 56); transform-origin: 183.397px 130.792px;" id="elewvbacw266h" class="animable"></path><path d="M162.45,133.91l9.56-.49,0-.81-10,.53A5.4,5.4,0,0,1,162.45,133.91Z" style="fill: rgb(38, 50, 56); transform-origin: 167.01px 133.26px;" id="el40jc0n8h8jd" class="animable"></path><path d="M176.68,150.74c-3.62-.47-11.06-2.61-12.22-5.55a7.67,7.67,0,0,0,2.61,3.75c2.23,1.9,9.61,4.05,9.61,4.05Z" style="fill: rgb(242, 143, 143); transform-origin: 170.57px 149.09px;" id="el10xpvos3ipa" class="animable"></path><path d="M187.21,186.84s5.9,13.86,10.52,27.75c2.5,7.49,6.12,18.52,6,25.16a5.68,5.68,0,0,1-1.31,3.21c-1.63,2.29-1.7,4.91-3.09,7.47-1.08,2-1.61,2.6-1.28,3a2.61,2.61,0,0,0,3.53.26,17.91,17.91,0,0,0,3.13-3,24.05,24.05,0,0,1-2,7.48c-2.4,5.45,1.43,6.92,5.53,6.28,4.69-.74,7-4.69,7.64-15.74a68.66,68.66,0,0,0-.81-12.79c-2-11.95-4.46-22.35-6-28.52A223.26,223.26,0,0,0,195.54,168c-3.35-7.45-7.36-10.69-14.51-10.48C173.26,173.63,187.21,186.84,187.21,186.84Z" style="fill: rgb(255, 168, 167); transform-origin: 197.293px 211.05px;" id="el0ayo1mjy4kp8" class="animable"></path><path d="M181,157.54a14.19,14.19,0,0,1,7.7,0c4.11,1.18,8,3.25,10.12,9.07,1.7,4.6,3.24,9.78,6.06,13.42s6.31,11.32,1.3,16.83c0,0-8.85,1.31-12.58,6.19,0,0-9-.82-10.71-9.56C181.53,186.38,181,157.54,181,157.54Z" style="fill: rgb(17, 55, 141); transform-origin: 194.857px 180.029px;" id="eluiokci8hcwd" class="animable"></path><g id="elkm9z9jrq8ag"><path d="M181,157.54a14.19,14.19,0,0,1,7.7,0c4.11,1.18,8,3.25,10.12,9.07,1.7,4.6,3.24,9.78,6.06,13.42s6.31,11.32,1.3,16.83c0,0-8.85,1.31-12.58,6.19,0,0-9-.82-10.71-9.56C181.53,186.38,181,157.54,181,157.54Z" style="opacity: 0.4; transform-origin: 194.857px 180.029px;" class="animable"></path></g><path d="M193.63,203s1.14-2.64,5.39-4.56a15.66,15.66,0,0,1,7.19-1.63s1.67,4,1.74,6.19a33.63,33.63,0,0,0-6,2,28.49,28.49,0,0,0-6.15,4.1S193.77,204.7,193.63,203Z" style="fill: rgb(17, 55, 141); transform-origin: 200.79px 202.954px;" id="eliulxi3s4egf" class="animable"></path><g id="elddkzswmmk1"><path d="M193.63,203s1.14-2.64,5.39-4.56a15.66,15.66,0,0,1,7.19-1.63s1.67,4,1.74,6.19a33.63,33.63,0,0,0-6,2,28.49,28.49,0,0,0-6.15,4.1S193.77,204.7,193.63,203Z" style="opacity: 0.6; transform-origin: 200.79px 202.954px;" class="animable"></path></g><path d="M161.66,157.6a10,10,0,0,0,8.52,5.77l5.79,10,.1-10.62s3.07-1.46.67-5.19H181s7.78,5,11.5,10.82,3.25,10.47,2.49,17c-.5,4.32-3.34,18.41-3.34,18.41s5.63,25.57,4.66,50.89c-.67,17.17,1,76.87.11,98.11-4.44,15.08-28.13,21.39-43.08,20.85-12.36-.44-20.4-5.34-25.7-14.53-.19-14,4.08-82.93,7.66-103.15s6.29-31.68,8.14-35.76a86.26,86.26,0,0,1,9.05-15.27c-.15-4.28-1.24-9.2-4.61-16a39.25,39.25,0,0,1-2.06-4.67c-1.33-6.27-4.18-21.48,1-24.15C150,158.45,161.66,157.6,161.66,157.6Z" style="fill: rgb(17, 55, 141); transform-origin: 162.161px 265.616px;" id="elvihqrjmac5g" class="animable"></path><g id="elzjgt338adw"><path d="M161.66,157.6a10,10,0,0,0,8.52,5.77l5.79,10,.1-10.62s3.07-1.46.67-5.19H181s7.78,5,11.5,10.82,3.25,10.47,2.49,17c-.5,4.32-3.34,18.41-3.34,18.41s5.63,25.57,4.66,50.89c-.67,17.17,1,76.87.11,98.11-4.44,15.08-28.13,21.39-43.08,20.85-12.36-.44-20.4-5.34-25.7-14.53-.19-14,4.08-82.93,7.66-103.15s6.29-31.68,8.14-35.76a86.26,86.26,0,0,1,9.05-15.27c-.15-4.28-1.24-9.2-4.61-16a39.25,39.25,0,0,1-2.06-4.67c-1.33-6.27-4.18-21.48,1-24.15C150,158.45,161.66,157.6,161.66,157.6Z" style="opacity: 0.3; transform-origin: 162.161px 265.616px;" class="animable"></path></g><path d="M170.18,163.37s-.05-3.12,0-3.76-.26-1.06-2-1.49-6.05-3.34-6.54-4.83V151.8a1.29,1.29,0,0,0-1.26,1.19,40.73,40.73,0,0,0,.43,4.68C162.47,161.11,167,163.84,170.18,163.37Z" style="fill: rgb(17, 55, 141); transform-origin: 165.282px 157.611px;" id="elhjdwe1ilgdo" class="animable"></path><g id="elaknerkvff16"><path d="M170.18,163.37s-.05-3.12,0-3.76-.26-1.06-2-1.49-6.05-3.34-6.54-4.83V151.8a1.29,1.29,0,0,0-1.26,1.19,40.73,40.73,0,0,0,.43,4.68C162.47,161.11,167,163.84,170.18,163.37Z" style="opacity: 0.4; transform-origin: 165.282px 157.611px;" class="animable"></path></g><path d="M176.07,162.73v-4.08a1.25,1.25,0,0,1,.61-1.16v-3.93a4.38,4.38,0,0,1,1.37.44,1.6,1.6,0,0,1,.61,1.49v2S179.35,162.73,176.07,162.73Z" style="fill: rgb(17, 55, 141); transform-origin: 177.394px 158.145px;" id="elmptm5gr0wjs" class="animable"></path><g id="elz9xb3jqtht7"><path d="M176.07,162.73v-4.08a1.25,1.25,0,0,1,.61-1.16v-3.93a4.38,4.38,0,0,1,1.37.44,1.6,1.6,0,0,1,.61,1.49v2S179.35,162.73,176.07,162.73Z" style="opacity: 0.4; transform-origin: 177.394px 158.145px;" class="animable"></path></g><path d="M147.08,118.11a1.78,1.78,0,0,0,1.59,0L150,126.5c0,1.59-4.11,1.59-4.11,0Z" style="fill: rgb(17, 55, 141); transform-origin: 147.945px 122.901px;" id="el3951hiok7yn" class="animable"></path><g id="ela3wiuzpow0s"><path d="M147,122.9l-.26,4.61-.25-.11Z" style="opacity: 0.15; transform-origin: 146.745px 125.205px;" class="animable"></path></g><g id="eltj4zx7e5cz"><path d="M149,127.54l-.55-7.48.81,7.38Z" style="opacity: 0.15; transform-origin: 148.855px 123.8px;" class="animable"></path></g><g id="eltjyupcpubmc"><path d="M148,127.69h-.26l.13-5.94Z" style="opacity: 0.15; transform-origin: 147.87px 124.72px;" class="animable"></path></g><path d="M147.91,118a.5.5,0,0,0,.5-.51V105.6a1.54,1.54,0,0,1,.77-1.32l-.5-.88a2.53,2.53,0,0,0-1.28,2.2v11.9A.51.51,0,0,0,147.91,118Z" style="fill: rgb(224, 224, 224); transform-origin: 148.29px 110.7px;" id="el9es0mg6kkg" class="animable"></path><path d="M149,117.5a1.12,1.12,0,1,0-1.11,1.12A1.11,1.11,0,0,0,149,117.5Z" style="fill: rgb(17, 55, 141); transform-origin: 147.88px 117.5px;" id="elmj9z3rmh8sa" class="animable"></path><g id="ela8ux3rnlb9o"><path d="M146.8,117.57A.87.87,0,0,0,148,118a.92.92,0,0,0,0-1.58,1.1,1.1,0,0,1,1,1.09,1.11,1.11,0,0,1-2.22.07Z" style="opacity: 0.15; transform-origin: 147.89px 117.538px;" class="animable"></path></g><path d="M152.45,116.26V104.6h0c0-2.26,1.9-4.52,5.83-6.25,7.78-3.4,20.39-3.4,28.17,0,3.94,1.73,5.88,4,5.84,6.25h0v11.62c0,2.25-1.91,4.5-5.84,6.22-7.78,3.4-20.39,3.4-28.17,0-3.88-1.7-5.82-3.93-5.83-6.15h0Z" style="fill: rgb(17, 55, 141); transform-origin: 172.37px 110.395px;" id="elofj1aax565" class="animable"></path><g id="eliwb9id08zx"><g style="opacity: 0.4; transform-origin: 172.37px 110.395px;" class="animable"><path d="M152.45,116.26V104.6h0c0-2.26,1.9-4.52,5.83-6.25,7.78-3.4,20.39-3.4,28.17,0,3.94,1.73,5.88,4,5.84,6.25h0v11.62c0,2.25-1.91,4.5-5.84,6.22-7.78,3.4-20.39,3.4-28.17,0-3.88-1.7-5.82-3.93-5.83-6.15h0Z" id="el6c3w8jwmtfd" class="animable" style="transform-origin: 172.37px 110.395px;"></path></g></g><polygon points="172.37 88.12 201.2 104.77 172.37 121.41 143.54 104.77 172.37 88.12" style="fill: rgb(17, 55, 141); transform-origin: 172.37px 104.765px;" id="elqxot1dqe8sm" class="animable"></polygon><g id="el7elyfvnsvca"><polygon points="172.37 88.12 201.2 104.77 172.37 121.41 143.54 104.77 172.37 88.12" style="opacity: 0.3; transform-origin: 172.37px 104.765px;" class="animable"></polygon></g><g id="el2ittor01gke"><path d="M172.91,105.56a.6.6,0,0,0-.48-.7l-22-4.08-1.6.93L172.22,106h.11A.59.59,0,0,0,172.91,105.56Z" style="opacity: 0.15; transform-origin: 160.875px 103.39px;" class="animable"></path></g><polygon points="201.2 104.77 201.2 105.95 172.37 122.6 172.37 121.41 201.2 104.77" style="fill: rgb(17, 55, 141); transform-origin: 186.785px 113.685px;" id="elir8wr4oibnk" class="animable"></polygon><g id="elpyk6iajqsxn"><polygon points="201.2 104.77 201.2 105.95 172.37 122.6 172.37 121.41 201.2 104.77" style="opacity: 0.2; transform-origin: 186.785px 113.685px;" class="animable"></polygon></g><polygon points="143.54 104.77 143.54 105.95 172.37 122.6 172.37 121.41 143.54 104.77" style="fill: rgb(17, 55, 141); transform-origin: 157.955px 113.685px;" id="el24044w1w642" class="animable"></polygon><g id="elrs85qyg4ak"><polygon points="143.54 104.77 143.54 105.95 172.37 122.6 172.37 121.41 143.54 104.77" style="opacity: 0.5; transform-origin: 157.955px 113.685px;" class="animable"></polygon></g><g id="elp3a9uoq4j8"><polygon points="189.87 112.49 172.37 124.38 154.91 112.52 172.37 122.6 189.87 112.49" style="opacity: 0.1; transform-origin: 172.39px 118.435px;" class="animable"></polygon></g><path d="M147.42,102.52a2.56,2.56,0,0,1,3-2.51l22,4.06a.6.6,0,0,1,.48.7.59.59,0,0,1-.58.49h-.11l-22-4.06a1.32,1.32,0,0,0-1.11.29,1.45,1.45,0,0,0-.18.17Z" style="fill: rgb(224, 224, 224); transform-origin: 160.165px 102.616px;" id="elqv1vivspkvh" class="animable"></path><path d="M122,144.17c1.58,3.56,12,21.85,15.91,28.05,4.1,6.47,5.06,7.32,8.05,12,11.63-5.62,3.75-24.87,3.75-24.87s-15.14-22-15.61-22.91a11.94,11.94,0,0,1-1-2.77c-.33-1.79-2.25-23.82-1.49-30.55a4.88,4.88,0,0,1,1.63-3.07c2.39-2.15,3.18-4.06,4.83-6.53,1.3-1.93,2.58-2.58,2.28-3.07a2.65,2.65,0,0,0-3.55-.6,18.62,18.62,0,0,0-3.45,2.72A24.52,24.52,0,0,1,136,85.21c3-5.27,2.64-8.13-5-6.88-4.77.78-9.27,4.72-11,15.85-.51,3.2-.43,8-.47,12.1-.1,9.36.26,24.14.73,30.59C120.53,140.15,120.4,140.61,122,144.17Z" style="fill: rgb(255, 168, 167); transform-origin: 135.916px 131.129px;" id="elkbhhk0vxa1" class="animable"></path><path d="M128.43,92.71a13.29,13.29,0,0,1,5,11.34s-2.13-4.39-4-4.74c0,0-.87,4.84-2.28,7.15,0,0,.33-8.09-2.52-11.58Z" style="fill: rgb(17, 55, 141); transform-origin: 129.046px 99.585px;" id="elotvyjnp7s5" class="animable"></path><g id="eluwxcsj76kpa"><path d="M128.43,92.71a13.29,13.29,0,0,1,5,11.34s-2.13-4.39-4-4.74c0,0-.87,4.84-2.28,7.15,0,0,.33-8.09-2.52-11.58Z" style="opacity: 0.2; transform-origin: 129.046px 99.585px;" class="animable"></path></g><path d="M145.7,67.28l0,.07A6.83,6.83,0,0,1,149.6,69c4,3.26,6.54,10,5.71,15.12-.39,2.34-1.44,3.87-2.83,4.57v0c-2.31,1.51-23.12,5.47-23.12,5.47L123.08,77.4S142.89,66.67,145.7,67.28Z" style="fill: rgb(235, 235, 235); transform-origin: 139.274px 80.7075px;" id="el0ms1l0cylux" class="animable"></path><path d="M127.63,78.11a14.81,14.81,0,0,1,4.74,12.54c-.38,2.27-1.54,3.24-3,3.62-1.25.33-5,1.93-6.91,2.71-3.31-2.71-5.51-13.28-4.81-17.5a31.14,31.14,0,0,0,5.44-2.11A3.94,3.94,0,0,1,127.63,78.11Z" style="fill: rgb(17, 55, 141); transform-origin: 124.988px 86.9687px;" id="el5hpzlykk2j7" class="animable"></path><path d="M116.29,79.74a2.67,2.67,0,0,1,.4-.13l0,0h0a3.51,3.51,0,0,1,3.72.87A14.81,14.81,0,0,1,125.19,93c-.35,2.16-1.38,3.52-2.74,4h0s-14.84,10.88-17.29,11.41-9.42-24.19-9.42-24.19C97.49,82.69,113.66,80.66,116.29,79.74Z" style="fill: rgb(235, 235, 235); transform-origin: 110.506px 93.9104px;" id="ely65vj0kqspr" class="animable"></path><g id="el1vxno6g7lqw"><ellipse cx="100.54" cy="96.26" rx="7.5" ry="12.98" style="fill: rgb(224, 224, 224); transform-origin: 100.54px 96.26px; transform: rotate(-20.69deg);" class="animable"></ellipse></g><path d="M137.33,141.35s-2.44,4.6-7.09,5.92-6.55.28-6.55.28-1.42-2.75-2.64-5.61c0,0,9.45.77,12.94-5.66C134,136.28,135.74,139,137.33,141.35Z" style="fill: rgb(17, 55, 141); transform-origin: 129.19px 142.11px;" id="elby6z5rw5pvt" class="animable"></path><g id="el35gy4j7xt6c"><path d="M137.33,141.35s-2.44,4.6-7.09,5.92-6.55.28-6.55.28-1.42-2.75-2.64-5.61c0,0,9.45.77,12.94-5.66C134,136.28,135.74,139,137.33,141.35Z" style="opacity: 0.6; transform-origin: 129.19px 142.11px;" class="animable"></path></g><path d="M156.12,158.15c-1-1.68-5.48-2.57-6.64-5.84-2.26-6.41-3.06-13.41-12.15-11,0,0-5.1,7.31-13.64,6.2a14.39,14.39,0,0,0-3.11,9.32c.08,2.65,3.93,9.88,12.12,15.18,7.41,4.8,5.33,8,13.26,12.19C153.5,181.15,161.75,169.68,156.12,158.15Z" style="fill: rgb(17, 55, 141); transform-origin: 139.277px 162.512px;" id="el5u0y333indk" class="animable"></path><g id="eltwma3wraz7"><path d="M156.12,158.15c-1-1.68-5.48-2.57-6.64-5.84-2.26-6.41-3.06-13.41-12.15-11,0,0-5.1,7.31-13.64,6.2a14.39,14.39,0,0,0-3.11,9.32c.08,2.65,3.93,9.88,12.12,15.18,7.41,4.8,5.33,8,13.26,12.19C153.5,181.15,161.75,169.68,156.12,158.15Z" style="opacity: 0.4; transform-origin: 139.277px 162.512px;" class="animable"></path></g><path d="M132.5,94.17c.53-.17,1.07-1.78,3-3.33s4.44-1.86,5.19-.78,0,.83-1.64,2.64-2.33,4-4.81,6.34" style="fill: rgb(255, 168, 167); transform-origin: 136.741px 94.2308px;" id="elboy7uo5ojc8" class="animable"></path></g><defs>     <filter id="active" height="200%">         <feMorphology in="SourceAlpha" result="DILATED" operator="dilate" radius="2"></feMorphology>                <feFlood flood-color="#32DFEC" flood-opacity="1" result="PINK"></feFlood>        <feComposite in="PINK" in2="DILATED" operator="in" result="OUTLINE"></feComposite>        <feMerge>            <feMergeNode in="OUTLINE"></feMergeNode>            <feMergeNode in="SourceGraphic"></feMergeNode>        </feMerge>    </filter>    <filter id="hover" height="200%">        <feMorphology in="SourceAlpha" result="DILATED" operator="dilate" radius="2"></feMorphology>                <feFlood flood-color="#ff0000" flood-opacity="0.5" result="PINK"></feFlood>        <feComposite in="PINK" in2="DILATED" operator="in" result="OUTLINE"></feComposite>        <feMerge>            <feMergeNode in="OUTLINE"></feMergeNode>            <feMergeNode in="SourceGraphic"></feMergeNode>        </feMerge>            <feColorMatrix type="matrix" values="0   0   0   0   0                0   1   0   0   0                0   0   0   0   0                0   0   0   1   0 "></feColorMatrix>    </filter></defs></svg>